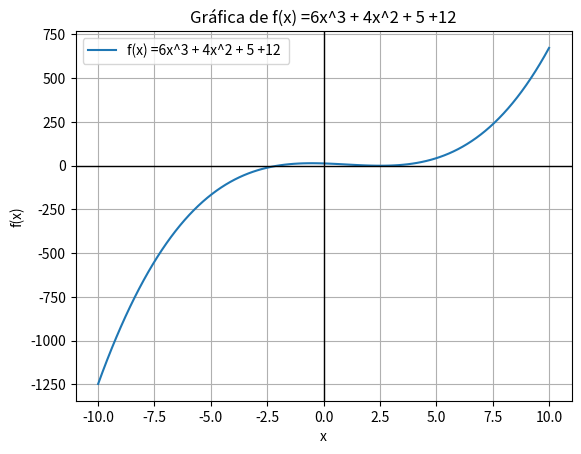

The matplotlib source for this figure:
#Tarea 2: Graficar una funcion
"""
La funcion que graficaremos en el codigo es la siguinte
6x^3 + 4x^2 + 5 +12
La cual tendra un rango de -10 a 10 y se haran 100 calculos
"""

# Importamos las librerías necesarias
import numpy as np  
import matplotlib.pyplot as plt  

# Definimos la función f(x), que representa una ecuación cubica
def f(x):
    return x**3 - 3*x**2 - 4*x + 12 

# Generamos un conjunto de valores para x en el rango de -2 a 2
x = np.linspace(-10, 10, 100)

# Calculamos los valores de f(x) evaluando la función en cada valor de x
y = f(x)


# Imprimimos los valores de x y f(x) para ver los resultados numéricos
print("Valores de x y f(x): ")
for i in range(len(x)): 
    print(f"x = {x[i]:.2f}, f(x) = {y[i]:.2f}")  

# Graficamos la función
plt.plot(x, y, label="f(x) =6x^3 + 4x^2 + 5 +12 ")  

# Configuramos la gráfica
plt.title("Gráfica de f(x) =6x^3 + 4x^2 + 5 +12")  
plt.xlabel("x")  
plt.ylabel("f(x)")  

# Añadimos líneas en los ejes X y Y para referencia
plt.axhline(0, color='black', linewidth=1)  
plt.axvline(0, color='black', linewidth=1)  

# Mostramos la cuadrícula para facilitar la lectura de valores
plt.grid(True)

# Mostramos la leyenda de la función
plt.legend()

# Finalmente, mostramos la gráfica
plt.show()